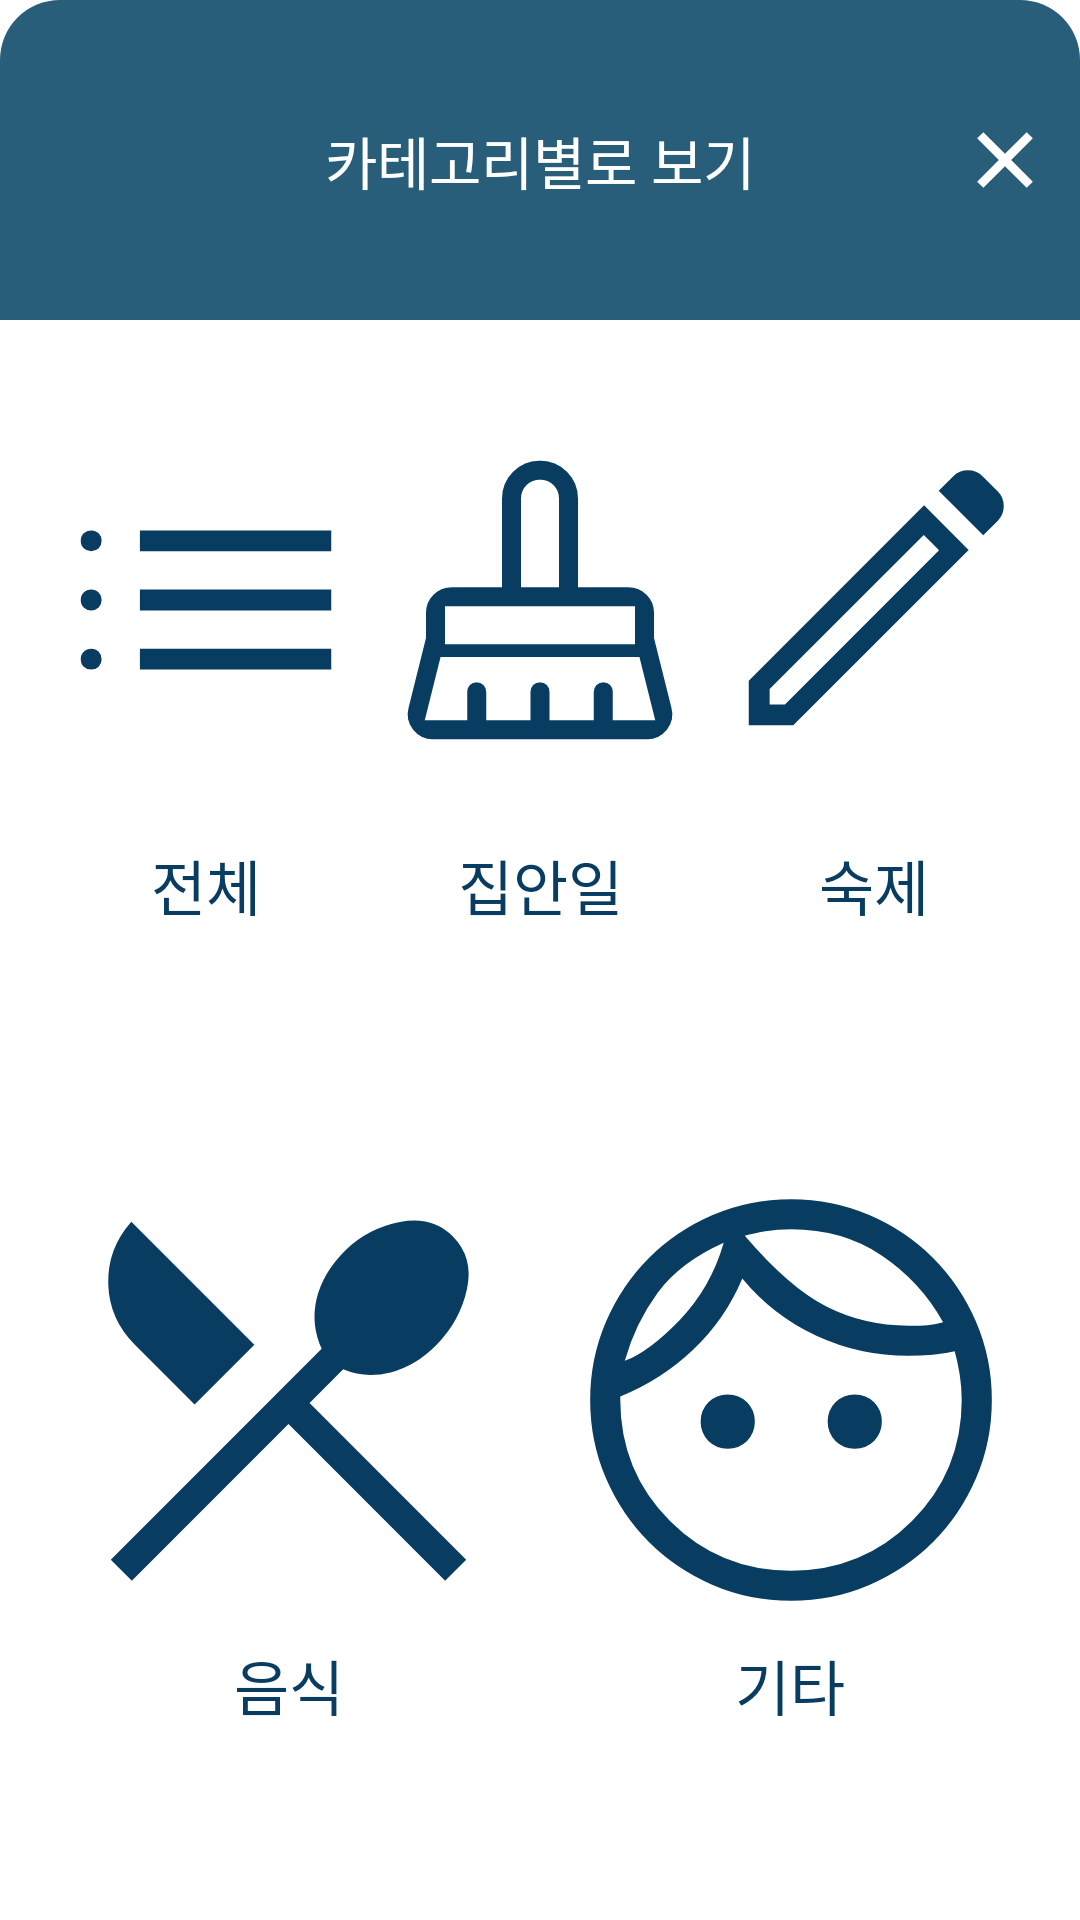

Write the Android layout XML for this screen, with the resource values it uses.
<!-- AndroidManifest.xml: application theme Theme.ModelStudent -->
<!-- res/layout/dialog_hw_category.xml -->
<?xml version="1.0" encoding="utf-8"?>
<LinearLayout xmlns:android="http://schemas.android.com/apk/res/android"
    xmlns:app="http://schemas.android.com/apk/res-auto"
    android:layout_width="300dp"
    android:layout_height="250dp"
    android:layout_gravity="center"
    android:orientation="vertical">

    <LinearLayout
        android:layout_width="match_parent"
        android:layout_height="match_parent"
        android:layout_weight="1"
        android:orientation="vertical">

        <androidx.constraintlayout.widget.ConstraintLayout
            android:id="@+id/cl_hw_dia_top_bar_cate"
            android:layout_width="match_parent"
            android:layout_height="match_parent"
            android:layout_weight="5"
            android:background="@drawable/dialog_hw_top_background">

            <TextView
                android:id="@+id/textView"
                android:layout_width="wrap_content"
                android:layout_height="wrap_content"
                android:layout_marginTop="3dp"
                android:layout_marginBottom="3dp"
                android:fontFamily="@font/inter_semi_bold"
                android:text="카테고리별로 보기"
                android:textColor="#ffffff"
                android:textSize="19dp"
                app:layout_constraintBottom_toBottomOf="parent"
                app:layout_constraintEnd_toEndOf="parent"
                app:layout_constraintStart_toStartOf="parent"
                app:layout_constraintTop_toTopOf="parent" />

            <ImageView
                android:id="@+id/iv_btn_dl_close"
                android:layout_width="30dp"
                android:layout_height="30dp"
                android:src="@drawable/ic_close"
                app:layout_constraintBottom_toBottomOf="parent"
                app:layout_constraintEnd_toEndOf="parent"
                app:layout_constraintHorizontal_bias="0.97"
                app:layout_constraintStart_toStartOf="parent"
                app:layout_constraintTop_toTopOf="parent"
                app:layout_constraintVertical_bias="0.5" />


        </androidx.constraintlayout.widget.ConstraintLayout>

        <LinearLayout
            android:layout_width="match_parent"
            android:layout_height="match_parent"
            android:layout_weight="1"
            android:background="@drawable/dialog_hw_bottom_background"
            android:orientation="vertical">

            <LinearLayout
                android:layout_width="match_parent"
                android:layout_height="match_parent"
                android:layout_weight="1"
                android:orientation="horizontal"
                android:padding="13dp">

                <LinearLayout
                    android:id="@+id/ll_hw_category_all"
                    android:layout_width="match_parent"
                    android:layout_height="match_parent"
                    android:layout_weight="1"
                    android:orientation="vertical">

                    <ImageView
                        android:id="@+id/iv_hw_category_all"
                        android:layout_width="match_parent"
                        android:layout_height="match_parent"
                        android:layout_weight="1"
                        android:src="@drawable/ic_hw_all"

                        />

                    <TextView
                        android:id="@+id/tv_hw_category_all"
                        android:layout_width="match_parent"
                        android:layout_height="match_parent"
                        android:layout_weight="2"
                        android:fontFamily="@font/inter_bold"
                        android:gravity="center|top"
                        android:text="전체"
                        android:textColor="@color/Theme_Indigo"
                        android:textSize="20dp" />
                </LinearLayout>

                <LinearLayout
                    android:id="@+id/ll_hw_category_house_work"
                    android:layout_width="match_parent"
                    android:layout_height="match_parent"
                    android:layout_weight="1"
                    android:orientation="vertical">

                    <ImageView
                        android:id="@+id/iv_hw_category_house_work"
                        android:layout_width="match_parent"
                        android:layout_height="match_parent"
                        android:layout_weight="1"
                        android:padding="5dp"
                        android:src="@drawable/ic_hw_house_work"

                        />

                    <TextView
                        android:id="@+id/tv_hw_category_house_work"
                        android:layout_width="match_parent"
                        android:layout_height="match_parent"
                        android:layout_weight="2"
                        android:fontFamily="@font/inter_bold"
                        android:gravity="center|top"
                        android:text="집안일"
                        android:textColor="@color/Theme_Indigo"
                        android:textSize="20dp" />
                </LinearLayout>

                <LinearLayout
                    android:id="@+id/ll_hw_category_home_work"
                    android:layout_width="match_parent"
                    android:layout_height="match_parent"
                    android:layout_weight="1"
                    android:orientation="vertical">

                    <ImageView
                        android:id="@+id/iv_hw_category_home_work"
                        android:layout_width="match_parent"
                        android:layout_height="match_parent"
                        android:layout_weight="1"
                        android:src="@drawable/ic_hw_home_work"

                        />

                    <TextView
                        android:id="@+id/tv_hw_category_home_work"
                        android:layout_width="match_parent"
                        android:layout_height="match_parent"
                        android:layout_weight="2"
                        android:fontFamily="@font/inter_bold"
                        android:gravity="center|top"
                        android:text="숙제"
                        android:textColor="@color/Theme_Indigo"
                        android:textSize="20dp" />
                </LinearLayout>


            </LinearLayout>

            <LinearLayout
                android:layout_width="match_parent"
                android:layout_height="match_parent"
                android:layout_weight="1"
                android:orientation="horizontal"
                android:padding="13dp">

                <LinearLayout
                    android:id="@+id/ll_hw_category_eat"
                    android:layout_width="match_parent"
                    android:layout_height="match_parent"
                    android:layout_weight="1"
                    android:orientation="vertical">

                    <ImageView
                        android:id="@+id/iv_hw_category_eat"
                        android:layout_width="match_parent"
                        android:layout_height="match_parent"
                        android:layout_weight="1"
                        android:src="@drawable/ic_hw_eat"

                        />

                    <TextView
                        android:id="@+id/tv_hw_category_eat"
                        android:layout_width="match_parent"
                        android:layout_height="match_parent"
                        android:layout_weight="2"
                        android:fontFamily="@font/inter_bold"
                        android:gravity="center|top"
                        android:text="음식"
                        android:textColor="@color/Theme_Indigo"
                        android:textSize="20dp" />
                </LinearLayout>

                <LinearLayout
                    android:id="@+id/ll_hw_category_etc"
                    android:layout_width="match_parent"
                    android:layout_height="match_parent"
                    android:layout_weight="1"
                    android:orientation="vertical">

                    <ImageView
                        android:id="@+id/iv_hw_category_etc"
                        android:layout_width="match_parent"
                        android:layout_height="match_parent"
                        android:layout_weight="1"
                        android:src="@drawable/ic_hw_etc"

                        />

                    <TextView
                        android:id="@+id/tv_hw_category_etc"
                        android:layout_width="match_parent"
                        android:layout_height="match_parent"
                        android:layout_weight="2"
                        android:fontFamily="@font/inter_bold"
                        android:gravity="center|top"
                        android:text="기타"
                        android:textColor="@color/Theme_Indigo"
                        android:textSize="20dp" />
                </LinearLayout>
            </LinearLayout>
        </LinearLayout>


    </LinearLayout>
</LinearLayout>
<!-- resources referenced by this layout -->
<resources>
  <color name="Theme_Indigo">#083C60</color>
  <!-- drawable dialog_hw_bottom_background (drawable) -->
  <?xml version="1.0" encoding="utf-8"?>
  <shape xmlns:android="http://schemas.android.com/apk/res/android"
      android:shape="rectangle">
      <corners
          android:bottomRightRadius="10dp"
          android:bottomLeftRadius="10dp"/>
      <solid
          android:color="#ffffff" />
  </shape>
  <!-- drawable dialog_hw_top_background (drawable) -->
  <?xml version="1.0" encoding="utf-8"?>
  <shape xmlns:android="http://schemas.android.com/apk/res/android"
      android:shape="rectangle">
      <corners
          android:topRightRadius="20dp"
          android:topLeftRadius="20dp"/>
      <solid
          android:color="@color/Theme_Indigo_Text" />
  </shape>
  <!-- drawable ic_close (drawable) -->
  <vector xmlns:android="http://schemas.android.com/apk/res/android"
      android:width="48dp"
      android:height="48dp"
      android:viewportWidth="48"
      android:viewportHeight="48"
      android:tint="#ffffff">
    <path
        android:fillColor="@android:color/white"
        android:pathData="M12.45,38.85 L9.15,35.55 20.7,24 9.15,12.45 12.45,9.15 24,20.7 35.55,9.15 38.85,12.45 27.3,24 38.85,35.55 35.55,38.85 24,27.3Z"/>
  </vector>
  <!-- drawable ic_hw_eat (drawable) -->
  <vector xmlns:android="http://schemas.android.com/apk/res/android"
      android:width="48dp"
      android:height="48dp"
      android:viewportWidth="48"
      android:viewportHeight="48"
      android:tint="@color/Theme_Indigo">
    <path
        android:fillColor="@android:color/white"
        android:pathData="M8.25,42 L6.15,39.9 27.15,18.9Q26.05,16.5 26.65,13.925Q27.25,11.35 29.5,9.1Q31.75,6.9 34.95,6.275Q38.15,5.65 40.2,7.7Q42.3,9.8 41.625,12.95Q40.95,16.1 38.6,18.5Q36.55,20.6 34.025,21.25Q31.5,21.9 29.3,20.95L25.95,24.3L41.55,39.9L39.45,42L23.85,26.4ZM14.5,24.45 L8.55,18.5Q6,15.95 5.9,12.45Q5.8,8.95 8.2,6.25L20.45,18.5Z"/>
  </vector>
  <!-- drawable ic_hw_home_work (drawable) -->
  <vector xmlns:android="http://schemas.android.com/apk/res/android"
      android:width="48dp"
      android:height="48dp"
      android:viewportWidth="48"
      android:viewportHeight="48"
      android:tint="@color/Theme_Indigo">
    <path
        android:fillColor="@android:color/white"
        android:pathData="M9,39H11.2L33.35,16.85L31.15,14.65L9,36.8ZM39.7,14.7 L33.3,8.3 35.4,6.2Q36.25,5.35 37.5,5.35Q38.75,5.35 39.6,6.2L41.8,8.4Q42.65,9.25 42.65,10.5Q42.65,11.75 41.8,12.6ZM37.6,16.8 L12.4,42H6V35.6L31.2,10.4ZM32.25,15.75 L31.15,14.65 33.35,16.85Z"/>
  </vector>
  <style name="Theme.ModelStudent" parent="Theme.MaterialComponents.DayNight.DarkActionBar">
          
          <item name="colorPrimary">@color/purple_500</item>
          <item name="colorPrimaryVariant">@color/purple_700</item>
          <item name="colorOnPrimary">@color/white</item>
          
          <item name="colorSecondary">@color/teal_200</item>
          <item name="colorSecondaryVariant">@color/teal_700</item>
          <item name="colorOnSecondary">@color/black</item>
          
          <item name="android:statusBarColor" tools:targetApi="l">@color/white</item>
          <item name="android:windowLightStatusBar">true</item>
          
          <item name="windowNoTitle">true</item>
          <item name="windowActionBar">false</item>
  
      </style>
  <color name="Theme_Indigo_Text">#285E79</color>
  <color name="purple_500">#FF6200EE</color>
  <color name="purple_700">#FF3700B3</color>
  <color name="white">#FFFFFFFF</color>
  <color name="teal_200">#FF03DAC5</color>
  <color name="teal_700">#FF018786</color>
  <color name="black">#FF000000</color>
</resources>
